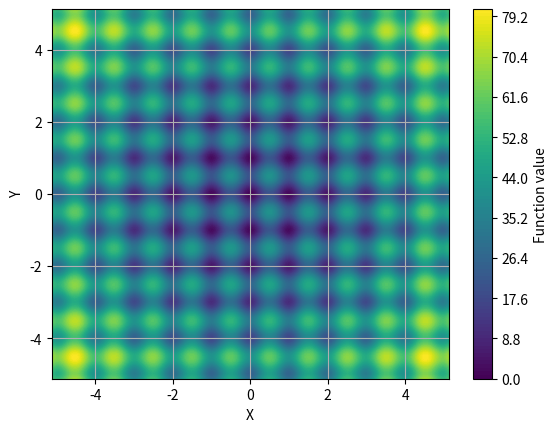
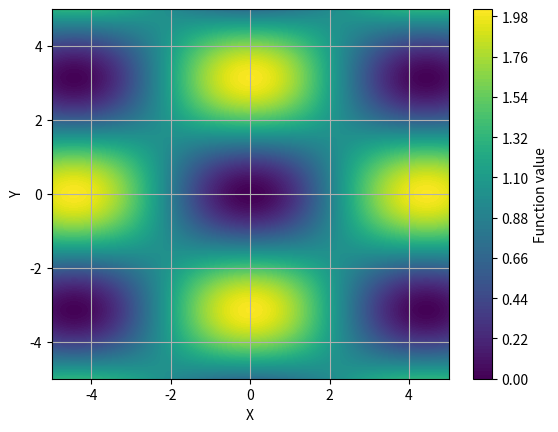

Python code for these plots, in order:
import math
import copy
import numpy as np
import matplotlib.pyplot as plt


class Function:
    def __init__(self, domain, dimensions, beta, initial_position):
        self._domain = domain
        self._dimensions = dimensions
        self._beta = beta
        self._current_position = initial_position

    def d(self):
        return self._dimensions

    def position(self):
        return self._current_position

    def set_position(self, new_position):
        self._current_position = new_position

    def beta(self):
        return self._beta

    def grad(self, x_vector, i):
        return None

    def update_position(self):
        min_bound = self._domain[0]
        max_boud = self._domain[1]
        d = self.d()
        x = copy.deepcopy(self.position())
        for i in range(d):
            upd = self.beta() * self.grad(x, i)
            x[i] = x[i] - upd
            if x[i] < min_bound:
                x[i] = min_bound
            if x[i] > max_boud:
                x[i] = max_boud

        self.set_position(x)
        return x


class Rastrigin(Function):
    def __init__(self, domain, dimensions, beta, initial_position):
        super().__init__(domain, dimensions, beta, initial_position)

    def name(self):
        return "Rastrigin"

    def q(self, x_vector):
        d = self._dimensions
        partial_cost = lambda x: x ** 2 - 10 * math.cos(2 * math.pi * x)

        cost = 10 * d
        for i in range(d):
            cost += partial_cost(x_vector[i])

        return cost

    def f(self, x):
        return self.q(x)

    def grad(self, x_vector, i):
        x = x_vector[i]
        gradient = 2 * x + 20 * math.pi * math.sin(2 * math.pi * x)
        return gradient


class Griewank(Function):
    def __init__(self, domain, dimensions, beta, initial_position):
        super().__init__(domain, dimensions, beta, initial_position)

    def name(self):
        return "Griewank"

    def q(self, x_vector):
        d = self._dimensions

        SUM = 0
        for i in range(d):
            SUM += x_vector[i] ** 2 / 4000

        PI = 1
        for i in range(d):
            PI = PI * math.cos(x_vector[i] / math.sqrt(i + 1))

        return SUM - PI + 1

    def grad(self, x_vector, i):
        x = x_vector
        PI_rest = 1
        for j in range(self.d()):
            if j != i:
                PI_rest = PI_rest * math.cos(x[j] / math.sqrt(j + 1))

        return x[i] / 2000 + math.sin(
            x[i] / math.sqrt(i + 1)
        ) * PI_rest / math.sqrt(i + 1)


class Test:
    def __init__(self, max_iterations, function):
        self._max_iterations = max_iterations
        self._function = function

    def max_interations(self):
        return self._max_iterations

    def function(self):
        return self._function

    def initial_position(self):
        return self.function().position()

    def do_test(self):
        this_func = self.function()
        route_x = []
        route_y = []
        route_q = []
        for t in range(self.max_interations()):
            route_x.append(this_func.position()[0])
            route_y.append(this_func.position()[1])
            route_q.append(this_func.q(this_func.position()))
            this_func.update_position()

        return route_x, route_y, route_q


class Plotter:
    def __init__(self, dimensions, steps, name):
        self._dimensions = dimensions
        self._steps = steps
        self._name = name

    def name(self):
        return self._name

    def d(self):
        return self._dimensions

    def steps(self):
        return self._steps

    def bounds(self):
        if self.name() == "Rastrigin":
            return [-5.12, 5.12]
        else:
            return [-5, 5]

    def q(self, x_vector):
        d = self.d()
        if self.name() == "Rastrigin":
            partial_cost = lambda x: x ** 2 - 10 * math.cos(2 * math.pi * x)
            cost = 10 * d

            for i in range(d):
                cost += partial_cost(x_vector[i])

            return cost

        if self.name() == "Griewank":
            SUM = 0
            for i in range(d):
                SUM += x_vector[i] ** 2
            SUM = SUM / 4000

            PI = 1
            for i in range(d):
                PI = PI * math.cos(x_vector[i] / math.sqrt(i + 1))

            return SUM - PI + 1


    def plot_route(self, route_x, route_y):
        plt.scatter(route_x[1:-1], route_y[1:-1])
        plt.plot(route_x, route_y)
        plt.scatter(route_x[0], route_y[0], color="white")
        plt.scatter(route_x[-1], route_y[-1], color="red")


    def plot(self, route_x=None, route_y=None):
        step = self.steps()
        bounds = self.bounds()
        diff = bounds[1] - bounds[0]
        Z = np.zeros((step + 1, step + 1))
        for i in range(step + 1):
            x = bounds[0] + i * diff / step
            for j in range(step + 1):
                y = bounds[0] + j * diff / step
                # meshgrid[i].append(q(d, [x, y]))
                Z[i][j] = self.q([x, y])

        x = np.linspace(bounds[0], bounds[1], step + 1)
        y = np.linspace(bounds[0], bounds[1], step + 1)

        X, Y = np.meshgrid(x, y)

        fig = plt.figure()
        plt.ion()
        contour = plt.contourf(X, Y, Z, cmap="viridis", levels=100)

        # Dodanie kolorowej skali
        cbar = plt.colorbar(contour)
        cbar.set_label("Function value")

        plt.grid(True)
        plt.xlabel("X")
        plt.ylabel("Y")

        if not (route_x is None or route_y is None):
            self.plot_route(route_x, route_y)

        plt.show()


# %matplotlib inline

RastriginPlot = Plotter(2, 400, "Rastrigin")
RastriginPlot.plot()

GriewankPlot = Plotter(2, 400, "Griewank")
GriewankPlot.plot()
